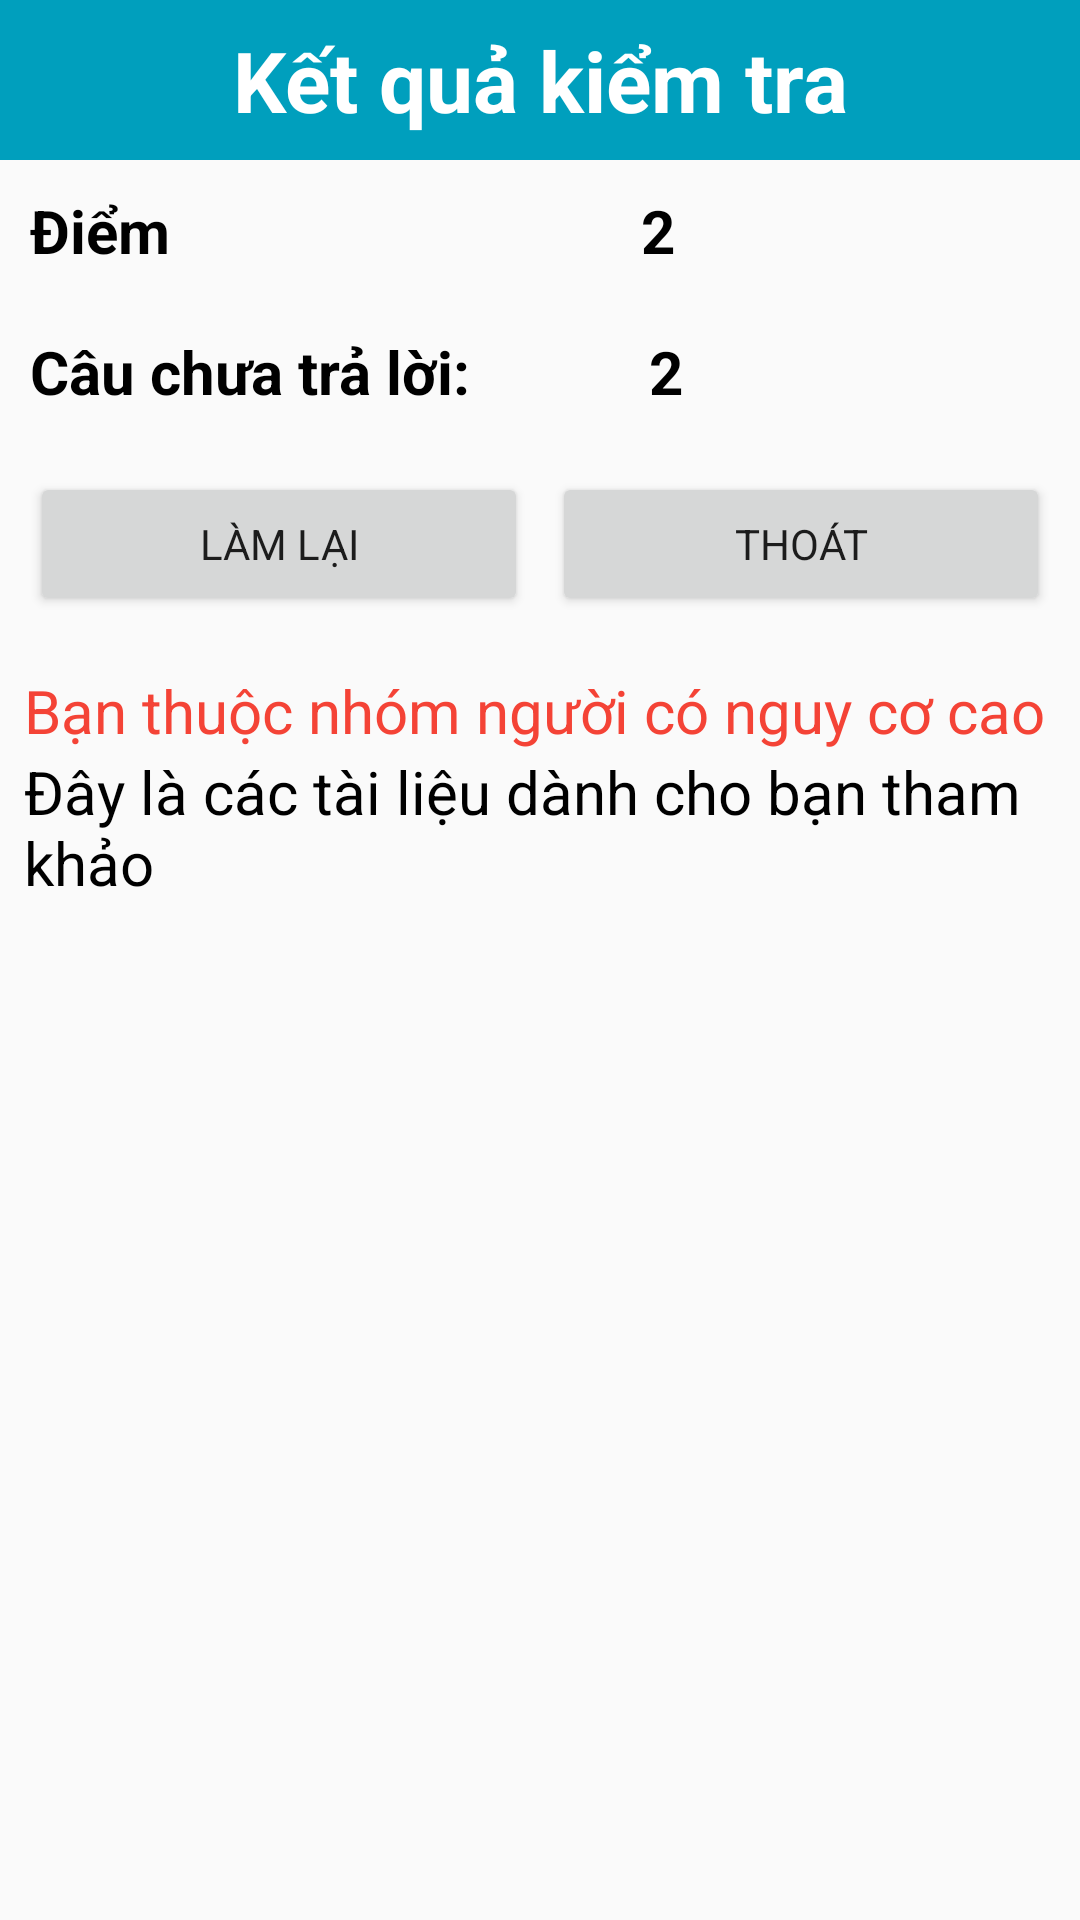

This screen was rendered from an Android layout file. Write that file and the resources it references.
<!-- AndroidManifest.xml: application theme Theme.QuizAppMasster -->
<!-- res/layout/activity_test_done_2.xml -->
<?xml version="1.0" encoding="utf-8"?>
<LinearLayout xmlns:android="http://schemas.android.com/apk/res/android"
    xmlns:tools="http://schemas.android.com/tools"
    android:id="@+id/activity_test_done"
    android:layout_width="match_parent"
    android:layout_height="match_parent"
    android:orientation="vertical">
    <TextView
        android:text="Kết quả kiểm tra"
        android:layout_width="match_parent"
        android:layout_height="wrap_content"
        android:paddingHorizontal="40dp"
        android:paddingVertical="8dp"
        android:background="@color/xanh_nuoc_bien"
        android:textColor="@color/white"
        android:textSize="28sp"
        android:textStyle="bold"
        android:gravity="center"
        android:id="@+id/textView"
        android:layout_gravity="center"/>
    <TextView
        android:id="@+id/notification_result"
        android:layout_width="match_parent"
        android:layout_height="wrap_content"
        android:textSize="32sp"
        android:gravity="center"
        android:visibility="gone"
        android:textStyle="bold"
        android:padding="16dp"
        android:text="Rất tiếc bạn đã thi trược"/>





    <LinearLayout
        android:orientation="horizontal"
        android:layout_width="match_parent"
        android:padding="10dp"
        android:layout_height="wrap_content">

        <TextView
            android:layout_width="79dp"
            android:layout_height="wrap_content"
            android:layout_weight="1"
            android:text="Điểm"
            android:textStyle="bold"
            android:textColor="@color/black"
            android:textSize="20sp" />

        <TextView
            android:text="2"
            android:textSize="20sp"
            android:textStyle="bold"
            android:layout_width="wrap_content"
            android:layout_height="wrap_content"
            android:id="@+id/tv_score_point"
            android:layout_weight="1"
            android:textColor="@color/black"/>
    </LinearLayout>
    <LinearLayout
        android:orientation="horizontal"
        android:layout_width="match_parent"
        android:padding="10dp"
        android:layout_height="wrap_content">

        <TextView
            android:layout_width="84dp"
            android:layout_height="wrap_content"
            android:layout_weight="1"
            android:text="Câu chưa trả lời:"
            android:textStyle="bold"
            android:textColor="@color/black"
            android:textSize="20sp" />

        <TextView
            android:text="2"
            android:textSize="20sp"
            android:layout_width="wrap_content"
            android:layout_height="wrap_content"
            android:textStyle="bold"
            android:id="@+id/tv_score_not_answers"
            android:layout_weight="1"
            android:textColor="@color/black"/>
    </LinearLayout>
    <LinearLayout
        android:orientation="horizontal"
        android:layout_width="match_parent"
        android:padding="10dp"
        android:layout_height="wrap_content">

        <Button
            android:text="Làm lại"
            android:layout_width="wrap_content"
            android:layout_height="wrap_content"
            android:id="@+id/btnAgain"
            android:layout_weight="1"
            android:layout_marginRight="4dp"/>

        <Button
            android:text="Lưu điểm"
            android:layout_width="wrap_content"
            android:layout_height="wrap_content"
            android:id="@+id/btnSaveScore"
            android:visibility="gone"
            android:layout_weight="1"
            android:layout_marginHorizontal="4dp"/>

        <Button
            android:text="Thoát"
            android:layout_width="wrap_content"
            android:layout_height="wrap_content"
            android:id="@+id/btnExit"
            android:layout_weight="1"
            android:layout_marginLeft="4dp"/>
    </LinearLayout>
    <LinearLayout
        android:layout_width="match_parent"
        android:padding="8dp"
        android:orientation="vertical"
        android:layout_height="wrap_content">
        <TextView
            android:layout_width="match_parent"
            android:layout_height="wrap_content"
            android:textColor="#F44336"
            android:textSize="20sp"
            android:id="@+id/tv_suggest_content"
            android:text="Bạn thuộc nhóm người có nguy cơ cao"/>
        <TextView
            android:layout_width="match_parent"
            android:layout_height="wrap_content"
            android:textColor="@color/black"
            android:textSize="20sp"
            android:text="Đây là các tài liệu dành cho bạn tham khảo"/>
    </LinearLayout>
    <androidx.recyclerview.widget.RecyclerView
        android:id="@+id/rc_suggest_result"
        android:layout_width="match_parent"
        android:orientation="horizontal"
        android:layout_height="wrap_content"/>
</LinearLayout>
<!-- resources referenced by this layout -->
<resources>
  <color name="black">#FF000000</color>
  <color name="white">#FFFFFFFF</color>
  <color name="xanh_nuoc_bien">#009FBD</color>
  <style name="Theme.QuizAppMasster" parent="Theme.AppCompat.DayNight.NoActionBar">
          
          <item name="colorPrimary">@color/purple_500</item>
          <item name="colorPrimaryVariant">@color/purple_700</item>
          <item name="colorOnPrimary">@color/white</item>
          
          <item name="colorSecondary">@color/teal_200</item>
          <item name="colorSecondaryVariant">@color/teal_700</item>
          <item name="colorOnSecondary">@color/black</item>
          <item name="fontFamily">@font/f25_executive</item>
  
          
          <item name="android:statusBarColor" tools:targetApi="l">?attr/colorPrimaryVariant</item>
          
      </style>
  <color name="purple_500">#FF6200EE</color>
  <color name="purple_700">#FF3700B3</color>
  <color name="teal_200">#FF03DAC5</color>
  <color name="teal_700">#FF018786</color>
</resources>
